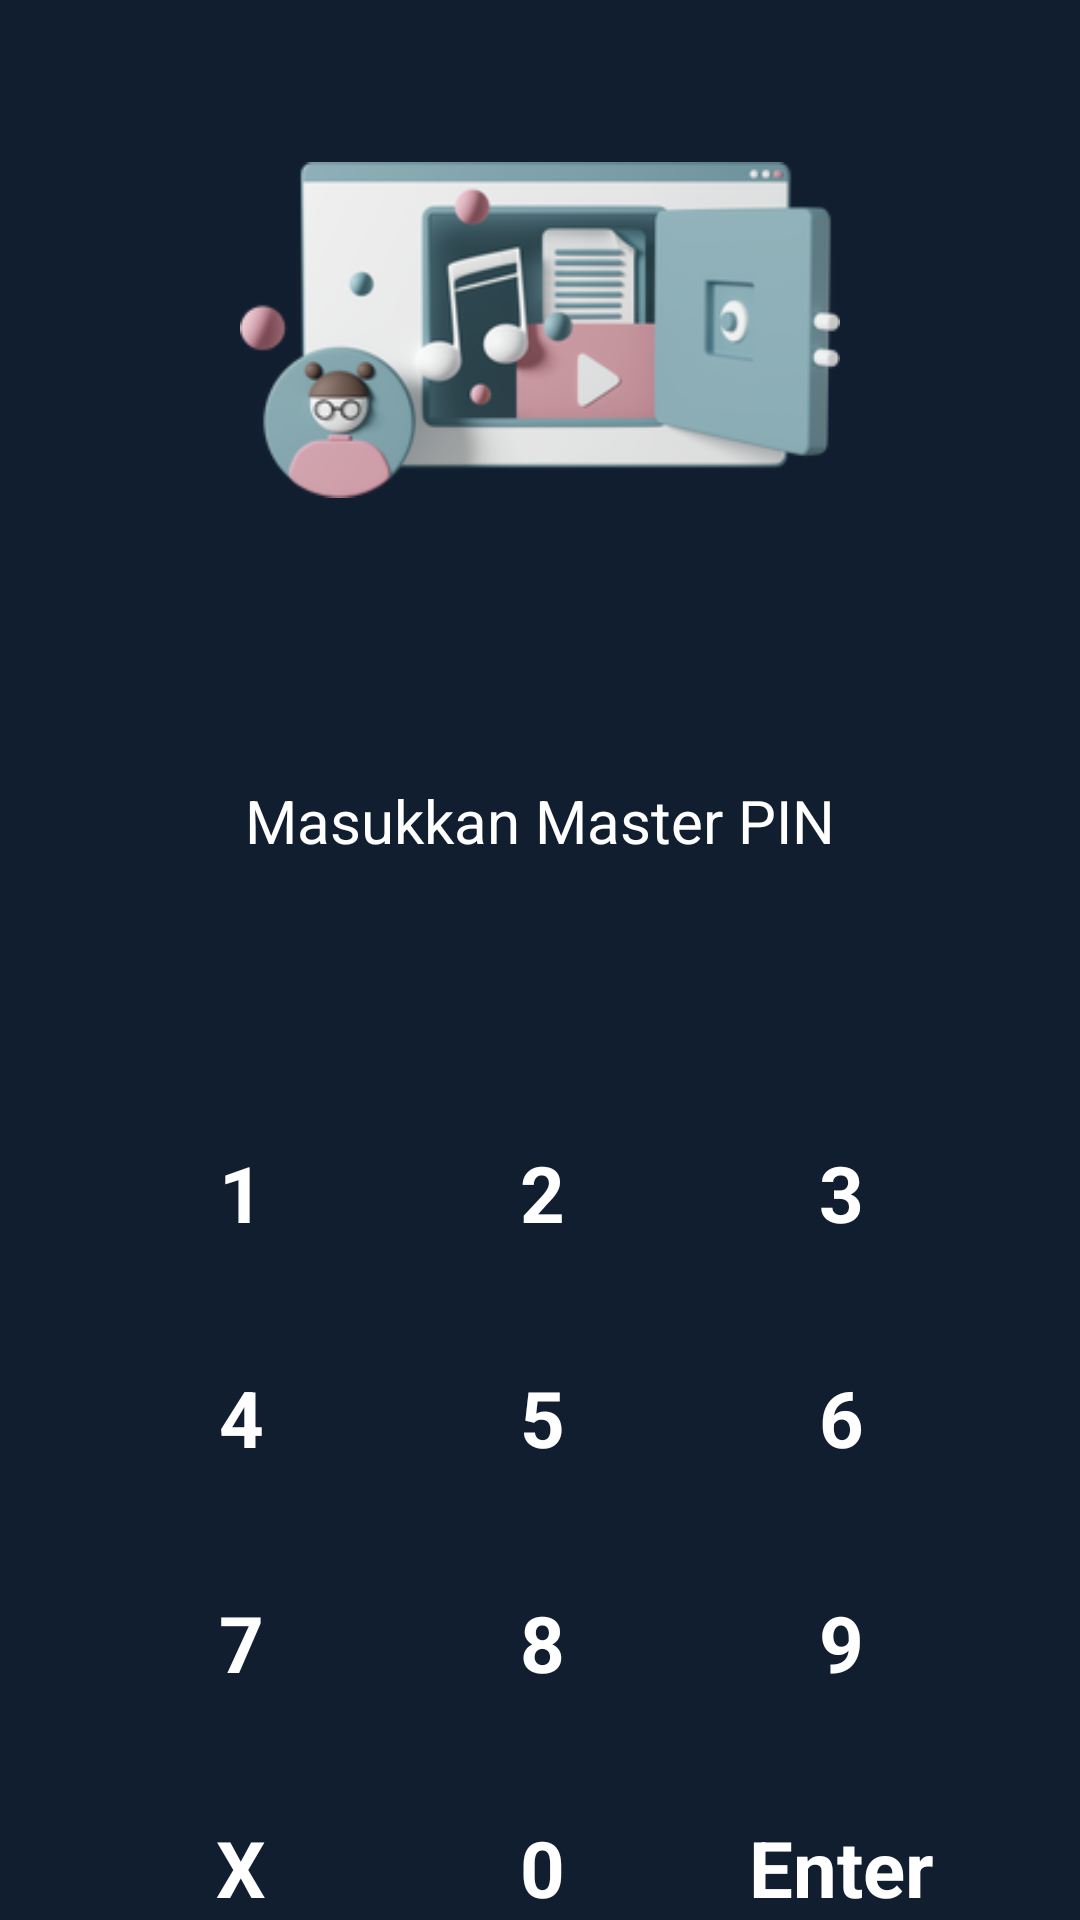

Produce the Android XML layout that renders to this screen, including the resource entries it uses.
<!-- AndroidManifest.xml: application theme Theme.PersonalSafetyGuard -->
<!-- res/layout/create_master_password.xml -->
<?xml version="1.0" encoding="utf-8"?>
<LinearLayout android:layout_width="match_parent"
    android:layout_height="match_parent"
    android:orientation="vertical"
    android:background="#111E2F"
    xmlns:android="http://schemas.android.com/apk/res/android">
    <androidx.core.widget.NestedScrollView
        android:layout_width="match_parent"
        android:layout_height="match_parent">
        <RelativeLayout
            android:layout_width="match_parent" android:layout_height="match_parent">
            <ImageView
                android:layout_width="200dp"
                android:layout_height="200dp"
                android:layout_centerHorizontal="true"
                android:src="@drawable/vault"
                android:layout_marginTop="10dp"
                android:id="@+id/appIcon"/>
            <TextView
                android:layout_width="wrap_content"
                android:layout_height="wrap_content"
                android:id="@+id/demoText"
                android:text="Masukkan Master PIN"
                android:textSize="20sp"
                android:textColor="@color/white"
                android:layout_below="@id/appIcon"
                android:layout_centerHorizontal="true"
                android:layout_marginTop="50dp"/>
            <GridLayout
                android:layout_width="match_parent"
                android:layout_height="50dp"
                android:columnCount="4"
                android:layout_marginTop="100dp"
                android:id="@+id/pinGridLayout"
                android:layout_marginRight="100dp"
                android:layout_marginLeft="100dp"
                android:layout_below="@+id/appIcon"
                android:rowCount="1">
                <ImageView
                    android:layout_width="30dp"
                    android:layout_height="30dp"
                    android:layout_columnWeight="1"
                    android:src="@drawable/password_not_entered"
                    android:id="@+id/passwordFirst"/>
                <ImageView
                    android:layout_width="30dp"
                    android:layout_height="30dp"
                    android:layout_columnWeight="1"
                    android:src="@drawable/password_not_entered"
                    android:id="@+id/passwordSecond"/>
                <ImageView
                    android:layout_width="30dp"
                    android:layout_height="30dp"
                    android:layout_columnWeight="1"
                    android:src="@drawable/password_not_entered"
                    android:id="@+id/passwordThird"/>
                <ImageView
                    android:layout_width="30dp"
                    android:layout_height="30dp"
                    android:layout_columnWeight="1"
                    android:src="@drawable/password_not_entered"
                    android:id="@+id/passwordFourth"/>
            </GridLayout>
            <GridLayout
                android:layout_width="match_parent"
                android:layout_height="300dp"
                android:columnCount="3"
                android:rowCount="4"
                android:layout_marginLeft="30dp"
                android:layout_marginRight="30dp"
                android:layout_marginBottom="0dp"
                android:layout_below="@id/pinGridLayout"
                android:id="@+id/passwordGridLayout"
                android:layout_alignParentBottom="true">

                <TextView
                    android:layout_width="0dp"
                    android:layout_height="wrap_content"
                    android:layout_columnWeight="1"
                    android:gravity="center"
                    android:textSize="26dp"
                    android:id="@+id/number1"
                    android:textStyle="bold"
                    android:layout_rowWeight="1"
                    android:textColor="@color/white"
                    android:text="1" />
                <TextView
                    android:layout_width="0dp"
                    android:layout_height="wrap_content"
                    android:layout_columnWeight="1"
                    android:gravity="center"
                    android:textSize="26dp"
                    android:id="@+id/number2"
                    android:textStyle="bold"
                    android:textColor="@color/white"
                    android:layout_rowWeight="1"
                    android:text="2" />
                <TextView
                    android:layout_width="0dp"
                    android:layout_height="wrap_content"
                    android:layout_columnWeight="1"
                    android:gravity="center"
                    android:textSize="26dp"
                    android:textStyle="bold"
                    android:layout_rowWeight="1"
                    android:id="@+id/number3"
                    android:textColor="@color/white"
                    android:text="3" />
                <TextView
                    android:layout_width="0dp"
                    android:layout_height="wrap_content"
                    android:layout_columnWeight="1"
                    android:gravity="center"
                    android:textSize="26dp"
                    android:textStyle="bold"
                    android:layout_rowWeight="1"
                    android:id="@+id/number4"
                    android:textColor="@color/white"
                    android:text="4" />

                <TextView
                    android:id="@+id/number5"
                    android:textColor="@color/white"
                    android:layout_width="0dp"
                    android:layout_height="wrap_content"
                    android:layout_rowWeight="1"
                    android:layout_columnWeight="1"
                    android:gravity="center"
                    android:text="5"
                    android:textSize="26dp"
                    android:textStyle="bold" />

                <TextView
                    android:layout_width="wrap_content"
                    android:layout_height="wrap_content"
                    android:layout_columnWeight="1"
                    android:id="@+id/number6"
                    android:gravity="center"
                    android:text="6"
                    android:textColor="@color/white"
                    android:textSize="26dp"
                    android:layout_rowWeight="1"
                    android:textStyle="bold" />

                <TextView
                    android:layout_width="wrap_content"
                    android:layout_height="wrap_content"
                    android:layout_columnWeight="1"
                    android:gravity="center"
                    android:id="@+id/number7"
                    android:text="7"
                    android:textColor="@color/white"
                    android:textSize="26dp"
                    android:layout_rowWeight="1"
                    android:textStyle="bold" />

                <TextView
                    android:layout_width="wrap_content"
                    android:layout_height="wrap_content"
                    android:layout_columnWeight="1"
                    android:gravity="center"
                    android:text="8"
                    android:textSize="26dp"
                    android:textColor="@color/white"
                    android:id="@+id/number8"
                    android:layout_rowWeight="1"
                    android:textStyle="bold" />

                <TextView
                    android:layout_width="wrap_content"
                    android:layout_height="wrap_content"
                    android:layout_columnWeight="1"
                    android:gravity="center"
                    android:text="9"
                    android:textColor="@color/white"
                    android:textSize="26dp"
                    android:layout_rowWeight="1"
                    android:id="@+id/number9"
                    android:textStyle="bold" />

                <TextView
                    android:layout_width="wrap_content"
                    android:layout_height="wrap_content"
                    android:layout_columnWeight="1"
                    android:gravity="center"
                    android:text="X"
                    android:textSize="26dp"
                    android:textColor="@color/white"
                    android:id="@+id/numberDelete"
                    android:layout_rowWeight="1"
                    android:textStyle="bold" />

                <TextView
                    android:layout_width="wrap_content"
                    android:layout_height="wrap_content"
                    android:layout_columnWeight="1"
                    android:gravity="center"
                    android:text="0"
                    android:textSize="26dp"
                    android:layout_rowWeight="1"
                    android:textColor="@color/white"
                    android:id="@+id/number0"
                    android:textStyle="bold" />

                <TextView
                    android:layout_width="0dp"
                    android:layout_height="wrap_content"
                    android:layout_columnWeight="1"
                    android:gravity="center"
                    android:text="Enter"
                    android:textSize="26dp"
                    android:id="@+id/next"
                    android:textColor="@color/white"
                    android:layout_rowWeight="1"
                    android:textStyle="bold" />
            </GridLayout>
        </RelativeLayout>
    </androidx.core.widget.NestedScrollView>
</LinearLayout>
<!-- resources referenced by this layout -->
<resources>
  <color name="white">#FFFFFFFF</color>
  <!-- drawable vault: png bitmap (drawable-v24, 44554 bytes) -->
  <style name="Theme.PersonalSafetyGuard">
          <item name="android:windowSharedElementsUseOverlay">false</item>
          <item name="android:windowContentTransitions">true</item>
  
          <item name="android:windowExitTransition">@transition/activity_main_exit</item>
          <item name="android:windowReenterTransition">@transition/activity_main_reenter</item>
      </style>
</resources>
